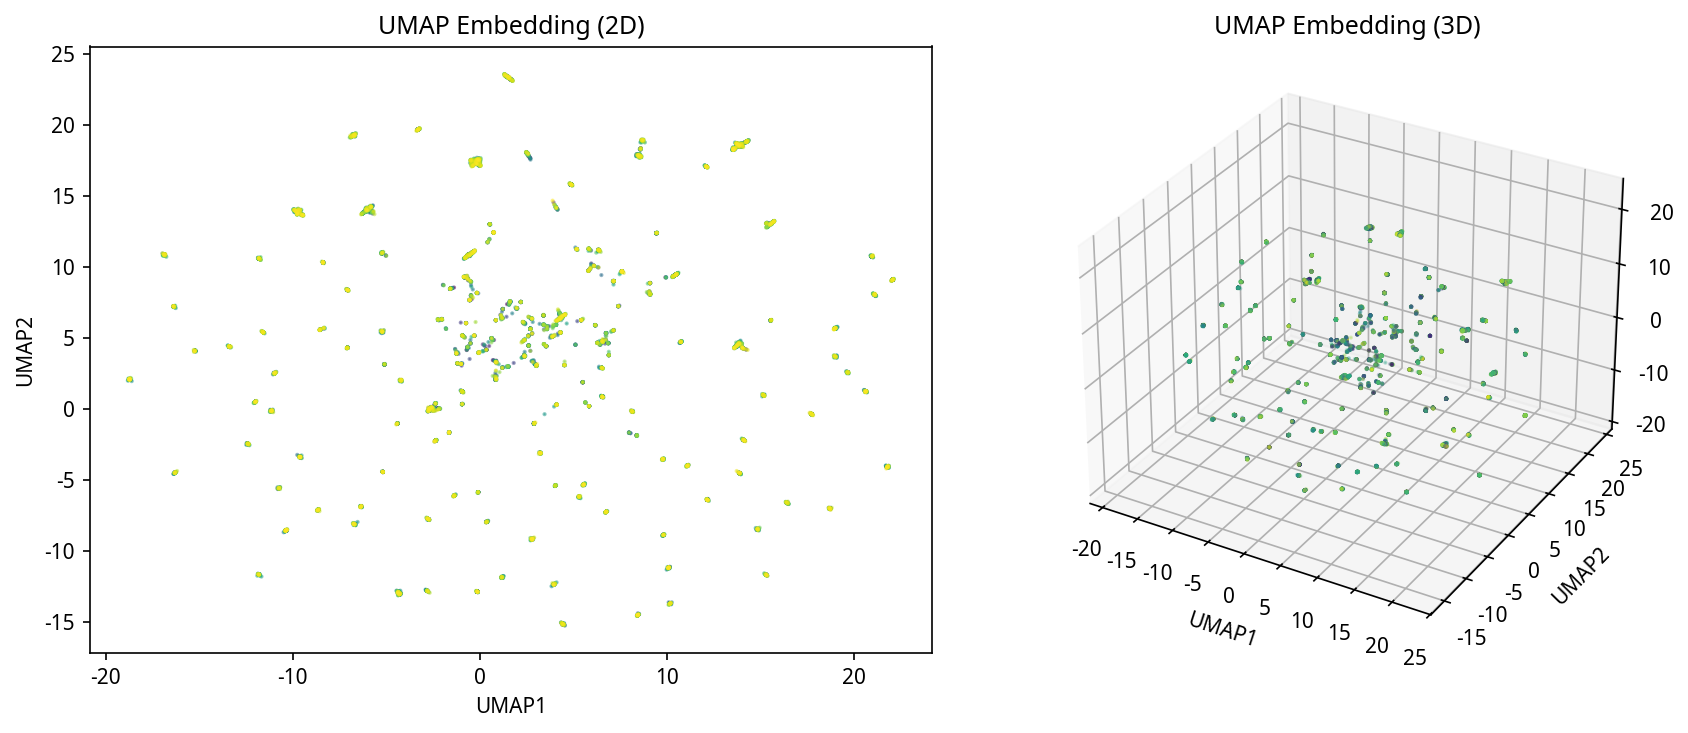

Source data for this figure (header and first rows):
UMAP1, UMAP2, UMAP3
1.174927353858947754e+00, -1.182438468933105469e+01, 9.109477400779724121e-01
-5.496910810470581055e-01, 7.674604415893554688e+00, 2.123416423797607422e+00
-2.773516178131103516e-01, 1.729626655578613281e+01, 1.241576004028320312e+01
-1.630184364318847656e+01, -4.478124141693115234e+00, -2.459876537322998047e+00
-3.323666810989379883e+00, 1.965160751342773438e+01, 2.159736871719360352e+00
7.253623604774475098e-01, 1.243140220642089844e+01, -2.366823911666870117e+00
1.043120002746582031e+01, 9.432993888854980469e+00, 1.175195407867431641e+01
1.017510128021240234e+01, -1.367652511596679688e+01, -4.202383518218994141e+00
1.556177330017089844e+01, 1.305944538116455078e+01, -4.701572418212890625e+00
-5.640839934349060059e-01, 1.088163948059082031e+01, 1.766310882568359375e+01
1.176209449768066406e+00, -1.182307910919189453e+01, 9.121996164321899414e-01
-7.075729370117187500e-01, 1.071549224853515625e+01, 1.759751701354980469e+01
1.381058979034423828e+01, 4.503645896911621094e+00, -1.276302337646484375e+01
8.439796447753906250e+00, -1.447823905944824219e+01, 1.922019124031066895e+00
-8.659726142883300781e+00, -7.094664096832275391e+00, -1.190775990486145020e+00
2.322543859481811523e+00, 6.110030651092529297e+00, -2.426404714584350586e+00
-1.635539627075195312e+01, 7.213415622711181641e+00, 8.041584014892578125e+00
1.529646492004394531e+01, -1.165370941162109375e+01, 5.954925537109375000e+00
-6.109781861305236816e-01, 1.085926151275634766e+01, 1.771442413330078125e+01
1.373433303833007812e+01, 1.865303993225097656e+01, 7.419901847839355469e+00
-2.359390497207641602e+00, -2.207171916961669922e+00, -1.804572677612304688e+01
-1.521778553724288940e-01, 1.746069717407226562e+01, 1.250455760955810547e+01
-6.224696159362792969e+00, 1.382328319549560547e+01, -1.467747974395751953e+01
-2.359183549880981445e+00, -2.206995487213134766e+00, -1.804553413391113281e+01
-3.316737651824951172e+00, 1.965856552124023438e+01, 2.152842283248901367e+00
-4.285806655883789062e+00, -1.300605964660644531e+01, -1.409572243690490723e+00
-5.189512729644775391e+00, -4.416964530944824219e+00, -1.421640014648437500e+01
-1.159190082550048828e+01, 5.416110515594482422e+00, 1.463317298889160156e+01
3.963438510894775391e+00, -1.232020378112792969e+01, -9.633375167846679688e+00
1.386917018890380859e+01, -4.497056484222412109e+00, -1.458468723297119141e+01
-8.659579277038574219e+00, -7.094610691070556641e+00, -1.190716743469238281e+00
-1.181553268432617188e+01, -1.164331912994384766e+01, 5.579217433929443359e+00
1.007663536071777344e+01, -1.116711425781250000e+01, 1.000977706909179688e+01
1.483537006378173828e+01, -8.441387176513671875e+00, -5.925451278686523438e+00
-2.826382875442504883e+00, -1.277523708343505859e+01, -9.011113166809082031e+00
-2.359211206436157227e+00, -2.207049369812011719e+00, -1.804551696777343750e+01
-1.686883163452148438e+01, 1.086601257324218750e+01, -2.893052339553833008e+00
6.347907543182373047e+00, 1.119118309020996094e+01, -6.898783206939697266e+00
-5.976223468780517578e+00, 1.409301185607910156e+01, -1.474479198455810547e+01
-3.264520406723022461e+00, 1.971055221557617188e+01, 2.100626230239868164e+00
-1.384199738502502441e+00, 8.554904937744140625e+00, -3.069085121154785156e+00
1.562489414215087891e+01, 1.312831401824951172e+01, -4.649126052856445312e+00
-8.378473281860351562e+00, 1.031661891937255859e+01, 7.105385780334472656e+00
1.556294822692871094e+01, 1.305306243896484375e+01, -4.702701091766357422e+00
-9.786806106567382812e+00, 1.388296127319335938e+01, 2.421221017837524414e+00
1.559618854522705078e+01, 1.310116386413574219e+01, -4.682354450225830078e+00
1.387094879150390625e+01, -4.497372150421142578e+00, -1.458334064483642578e+01
2.178414344787597656e+01, -4.065791606903076172e+00, -1.080941915512084961e+00
9.089794158935546875e+00, 8.869850158691406250e+00, 2.682554244995117188e+00
-6.762042045593261719e+00, 1.925585937500000000e+01, -5.218062877655029297e+00
-9.835926055908203125e+00, 1.395347213745117188e+01, 2.454878568649291992e+00
-6.738310337066650391e+00, 1.927076721191406250e+01, -5.209112167358398438e+00
1.049551105499267578e+01, 9.487556457519531250e+00, 1.171330833435058594e+01
2.062582015991210938e+01, 1.236872792243957520e+00, 3.818502426147460938e+00
-2.726887226104736328e+00, -9.371197223663330078e-02, 1.459023952484130859e+01
1.562857437133789062e+01, 1.312992477416992188e+01, -4.740959167480468750e+00
-8.383749961853027344e+00, 1.032174873352050781e+01, 7.110351562500000000e+00
-9.445523023605346680e-01, 3.580496311187744141e-01, 3.195949316024780273e+00
-2.234040021896362305e+00, 4.098176211118698120e-02, 1.424156761169433594e+01
-1.443043500185012817e-01, -1.283528518676757812e+01, 1.383274936676025391e+01
... 11,939 more rows
